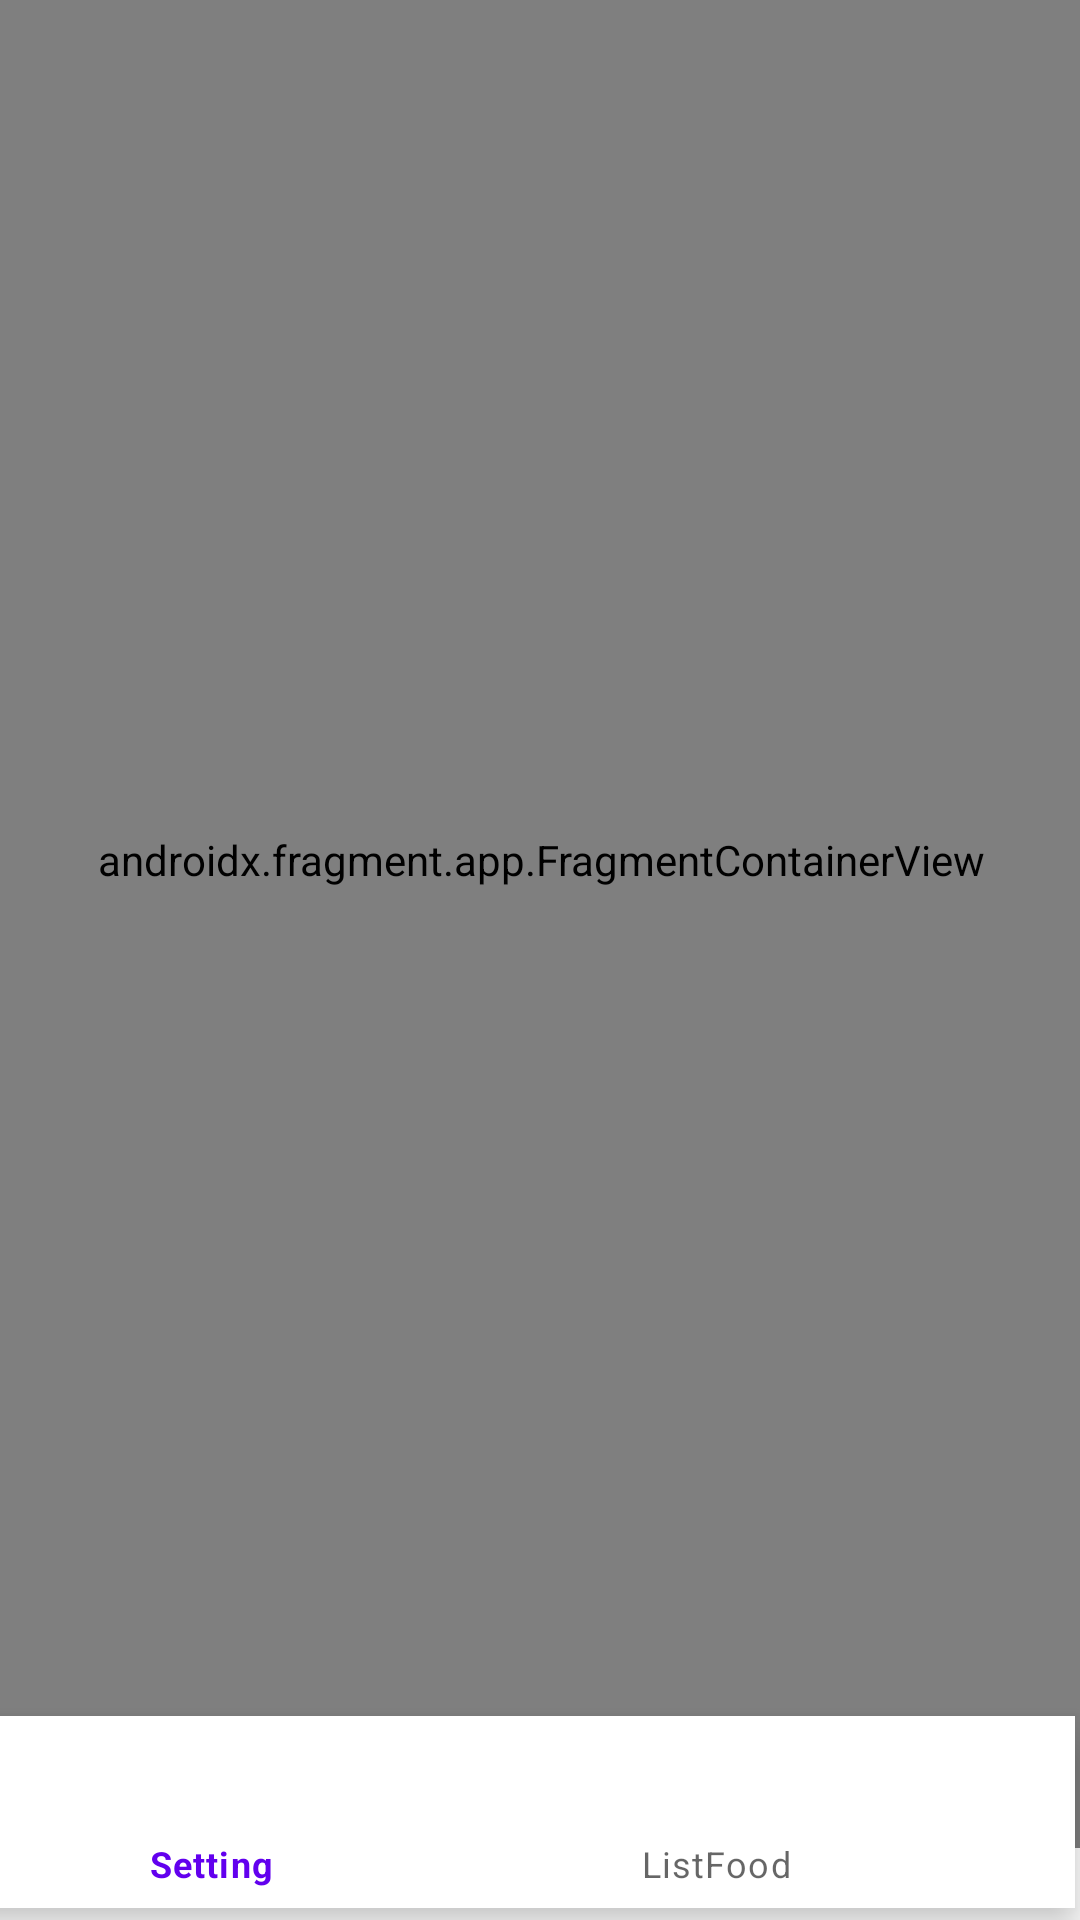

Android layout source for this screen:
<!-- AndroidManifest.xml: application theme Theme.Applecationfood -->
<!-- res/layout/activity_main.xml -->
<?xml version="1.0" encoding="utf-8"?>
<androidx.constraintlayout.widget.ConstraintLayout xmlns:android="http://schemas.android.com/apk/res/android"
    xmlns:app="http://schemas.android.com/apk/res-auto"
    xmlns:tools="http://schemas.android.com/tools"
    android:layout_width="match_parent"
    android:layout_height="match_parent"
    tools:context=".MainActivity"
    tools:menu="@menu/nav">

    <com.google.android.material.bottomnavigation.BottomNavigationView
        android:id="@+id/bottonall"
        android:layout_width="407dp"
        android:layout_height="64dp"
        android:layout_marginStart="3dp"
        android:layout_marginEnd="2dp"
        android:layout_marginBottom="4dp"
        app:layout_constraintBottom_toBottomOf="parent"
        app:layout_constraintEnd_toEndOf="parent"
        app:layout_constraintHorizontal_bias="1.0"
        app:layout_constraintStart_toStartOf="parent"
        app:menu="@menu/nav" >

    </com.google.android.material.bottomnavigation.BottomNavigationView>

    <androidx.fragment.app.FragmentContainerView
        android:id="@+id/fragmentContainerView"
        android:name="androidx.navigation.fragment.NavHostFragment"
        android:layout_width="412dp"
        android:layout_height="659dp"
        app:defaultNavHost="true"
        app:layout_constraintBottom_toTopOf="@+id/bottonall"
        app:layout_constraintEnd_toEndOf="parent"
        app:layout_constraintStart_toStartOf="parent"
        app:layout_constraintTop_toTopOf="parent"
        app:navGraph="@navigation/dairectional" />

</androidx.constraintlayout.widget.ConstraintLayout>
<!-- resources referenced by this layout -->
<resources>
  <style name="Theme.Applecationfood" parent="Theme.MaterialComponents.DayNight.DarkActionBar">
          
          <item name="colorPrimary">@color/purple_500</item>
          <item name="colorPrimaryVariant">@color/purple_700</item>
          <item name="colorOnPrimary">@color/white</item>
          
          <item name="colorSecondary">@color/teal_200</item>
          <item name="colorSecondaryVariant">@color/teal_700</item>
          <item name="colorOnSecondary">@color/black</item>
          
          <item name="android:statusBarColor">?attr/colorPrimaryVariant</item>
          
      </style>
  <!-- not gathered from this repository: default colours our renderer supplied (Android Studio template values) -->
  <color name="purple_500">#FF6200EE</color>
  <color name="purple_700">#FF3700B3</color>
  <color name="teal_200">#FF03DAC5</color>
  <color name="teal_700">#FF018786</color>
  <color name="black">#FF000000</color>
  <color name="white">#FFFFFFFF</color>
</resources>
